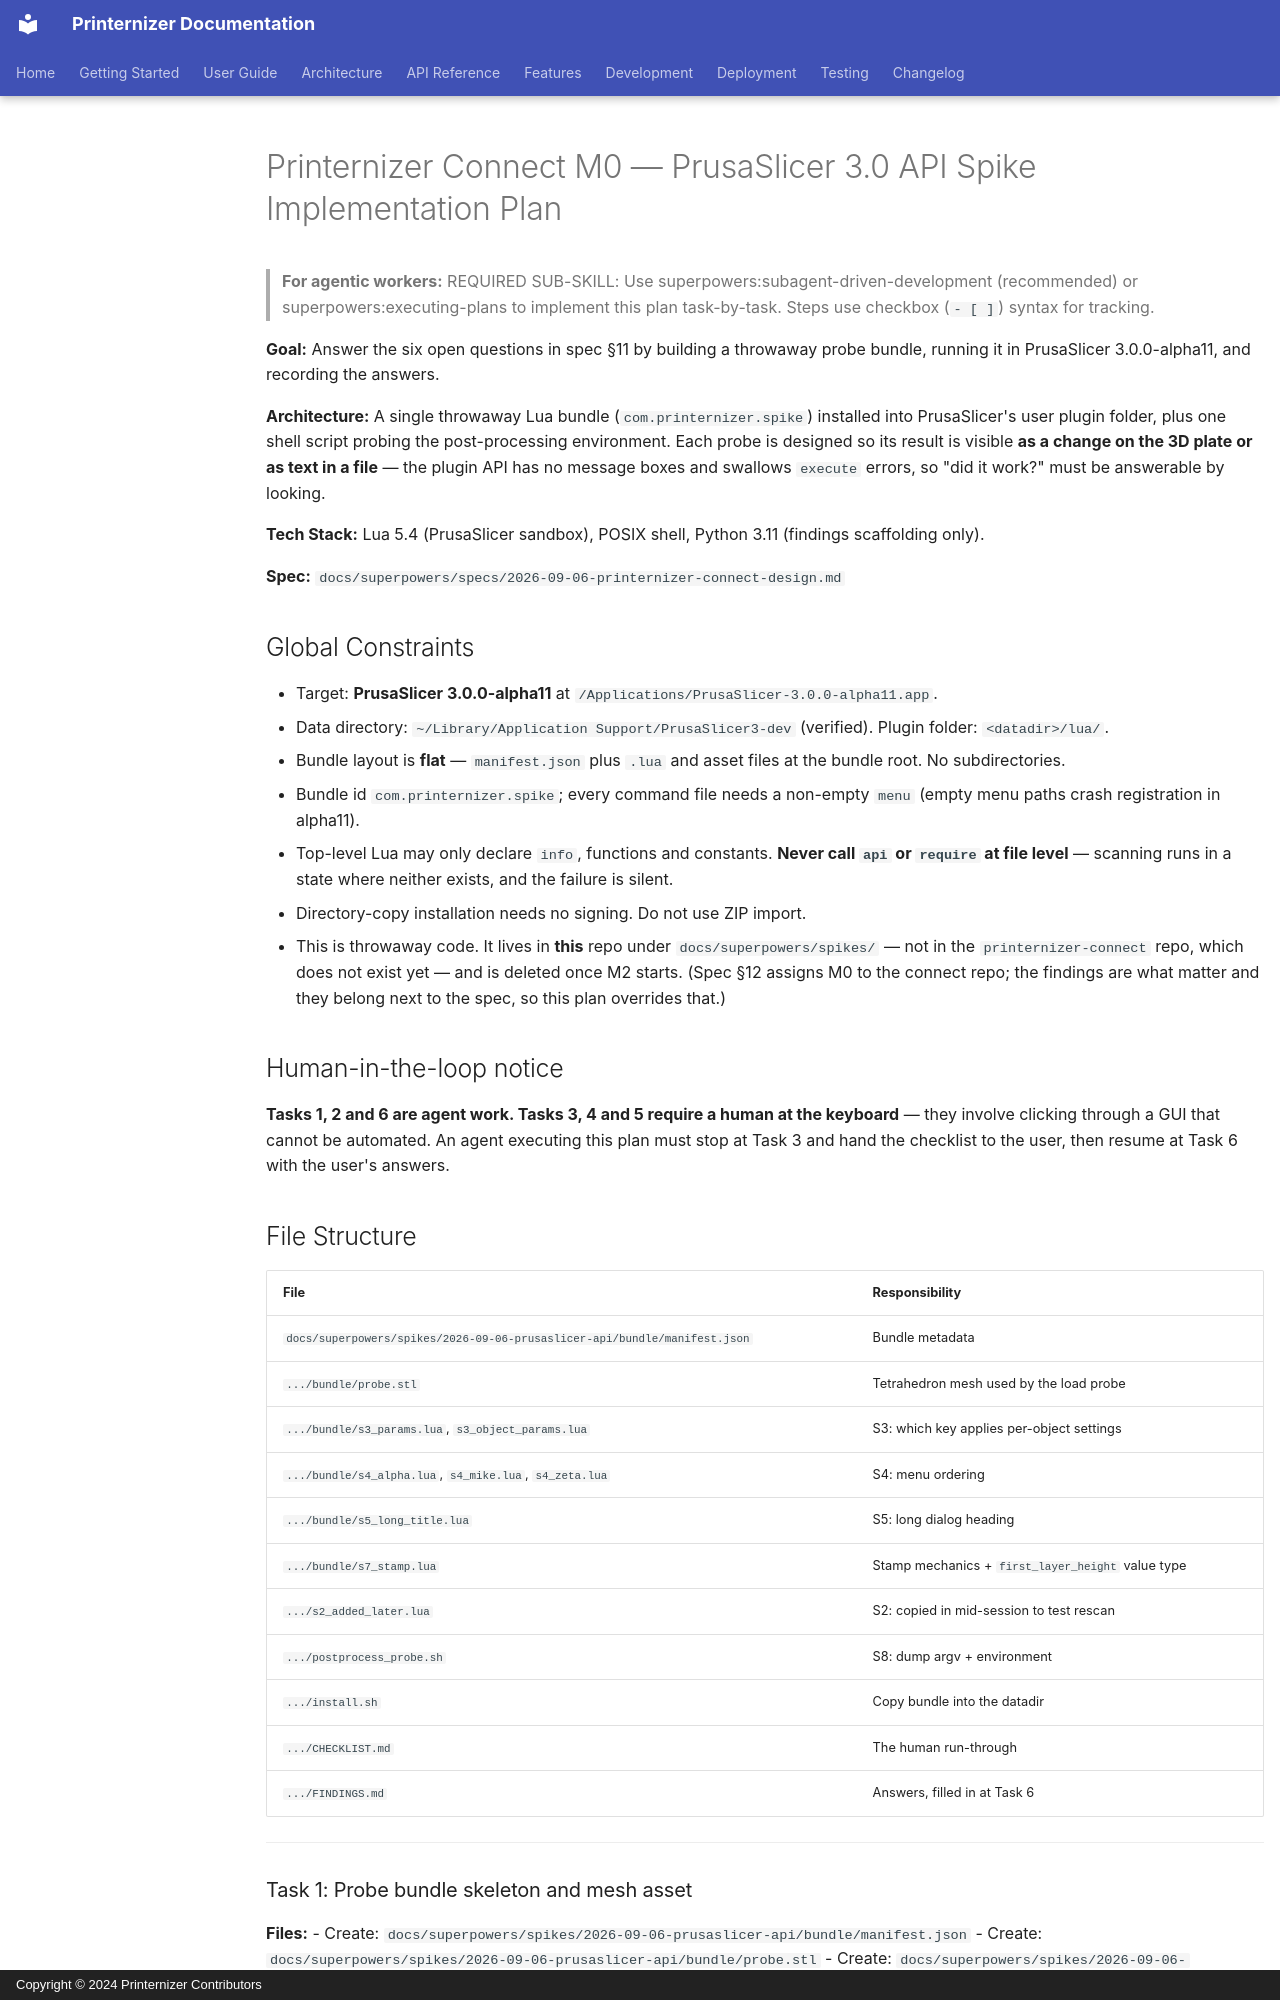

repository: schmacka/printernizer · page: superpowers/plans/2026-09-06-connect-m0-spike/index.html · generator: mkdocs · copyright: Copyright © 2024 Printernizer Contributors

# Printernizer Connect M0 — PrusaSlicer 3.0 API Spike Implementation Plan

> **For agentic workers:** REQUIRED SUB-SKILL: Use superpowers:subagent-driven-development (recommended) or superpowers:executing-plans to implement this plan task-by-task. Steps use checkbox (`- [ ]`) syntax for tracking.

**Goal:** Answer the six open questions in spec §11 by building a throwaway probe bundle, running it in PrusaSlicer 3.0.0-alpha11, and recording the answers.

**Architecture:** A single throwaway Lua bundle (`com.printernizer.spike`) installed into PrusaSlicer's user plugin folder, plus one shell script probing the post-processing environment. Each probe is designed so its result is visible **as a change on the 3D plate or as text in a file** — the plugin API has no message boxes and swallows `execute` errors, so "did it work?" must be answerable by looking.

**Tech Stack:** Lua 5.4 (PrusaSlicer sandbox), POSIX shell, Python 3.11 (findings scaffolding only).

**Spec:** `docs/superpowers/specs/2026-09-06-printernizer-connect-design.md`

## Global Constraints

- Target: **PrusaSlicer 3.0.0-alpha11** at `/Applications/PrusaSlicer-3.0.0-alpha11.app`.
- Data directory: `~/Library/Application Support/PrusaSlicer3-dev` (verified). Plugin folder: `<datadir>/lua/`.
- Bundle layout is **flat** — `manifest.json` plus `.lua` and asset files at the bundle root. No subdirectories.
- Bundle id `com.printernizer.spike`; every command file needs a non-empty `menu` (empty menu paths crash registration in alpha11).
- Top-level Lua may only declare `info`, functions and constants. **Never call `api` or `require` at file level** — scanning runs in a state where neither exists, and the failure is silent.
- Directory-copy installation needs no signing. Do not use ZIP import.
- This is throwaway code. It lives in **this** repo under
  `docs/superpowers/spikes/` — not in the `printernizer-connect` repo, which
  does not exist yet — and is deleted once M2 starts. (Spec §12 assigns M0 to
  the connect repo; the findings are what matter and they belong next to the
  spec, so this plan overrides that.)

## Human-in-the-loop notice

**Tasks 1, 2 and 6 are agent work. Tasks 3, 4 and 5 require a human at the keyboard** — they involve clicking through a GUI that cannot be automated. An agent executing this plan must stop at Task 3 and hand the checklist to the user, then resume at Task 6 with the user's answers.

## File Structure

| File | Responsibility |
|---|---|
| `docs/superpowers/spikes/2026-09-06-prusaslicer-api/bundle/manifest.json` | Bundle metadata |
| `.../bundle/probe.stl` | Tetrahedron mesh used by the load probe |
| `.../bundle/s3_params.lua`, `s3_object_params.lua` | S3: which key applies per-object settings |
| `.../bundle/s4_alpha.lua`, `s4_mike.lua`, `s4_zeta.lua` | S4: menu ordering |
| `.../bundle/s5_long_title.lua` | S5: long dialog heading |
| `.../bundle/s7_stamp.lua` | Stamp mechanics + `first_layer_height` value type |
| `.../s2_added_later.lua` | S2: copied in mid-session to test rescan |
| `.../postprocess_probe.sh` | S8: dump argv + environment |
| `.../install.sh` | Copy bundle into the datadir |
| `.../CHECKLIST.md` | The human run-through |
| `.../FINDINGS.md` | Answers, filled in at Task 6 |

---
